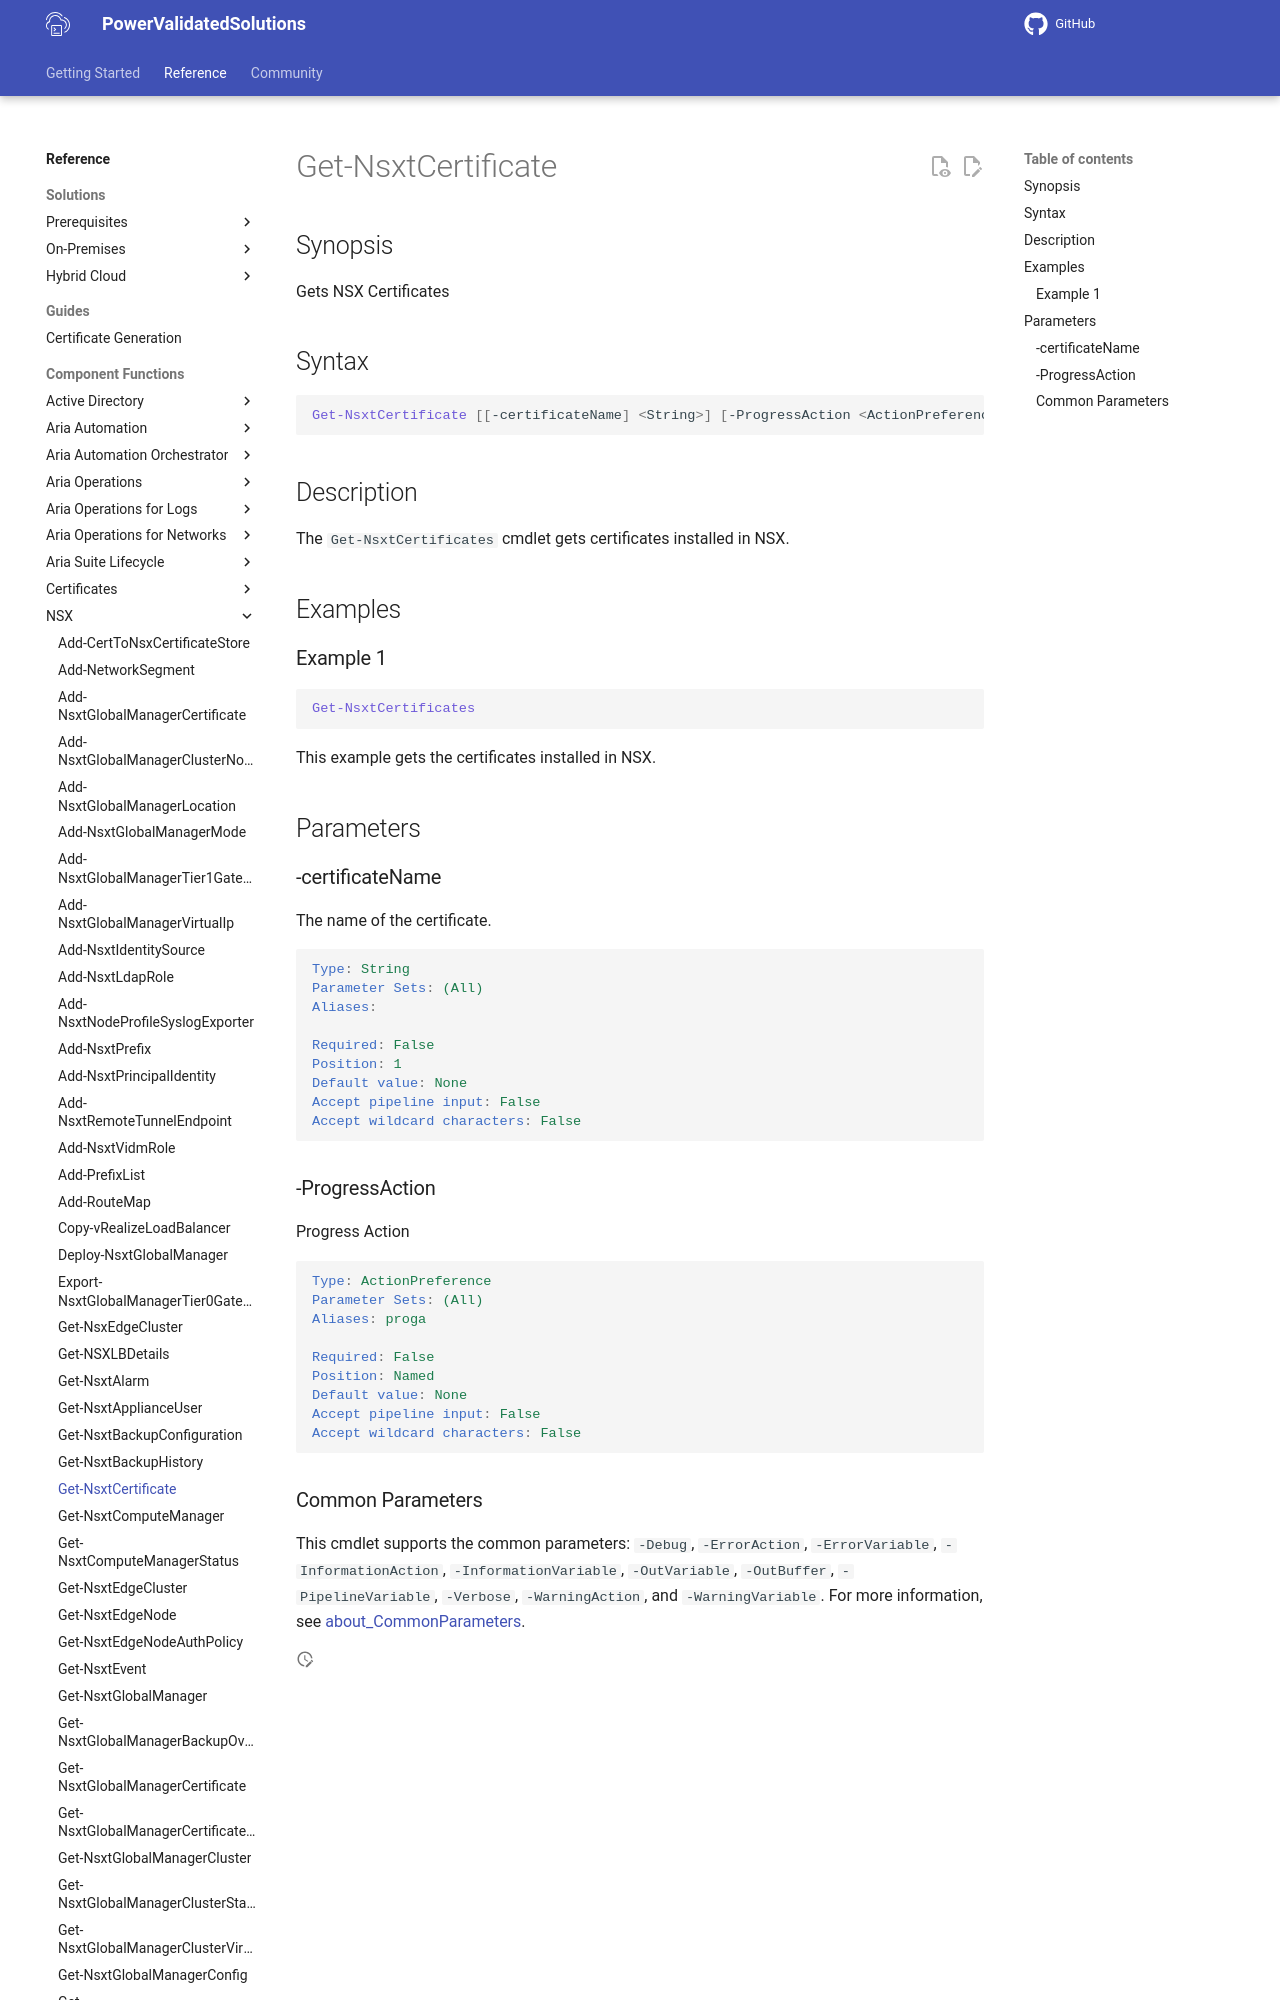

repository: vmware/power-validated-solutions-for-cloud-foundation · page: documentation/functions/nsx/Get-NsxtCertificate/index.html · generator: mkdocs

# Get-NsxtCertificate

## Synopsis

Gets NSX Certificates

## Syntax

```powershell
Get-NsxtCertificate [[-certificateName] <String>] [-ProgressAction <ActionPreference>] [<CommonParameters>]
```

## Description

The `Get-NsxtCertificates` cmdlet gets certificates installed in NSX.

## Examples
